pico-8 play session: hold ← + tap ❎, after a click and taps of 🅾, ❎, 🅾+❎, 🅾 in the second before t = 0

[t = 1 s] hold ← ~1s, tap ❎ ~2×
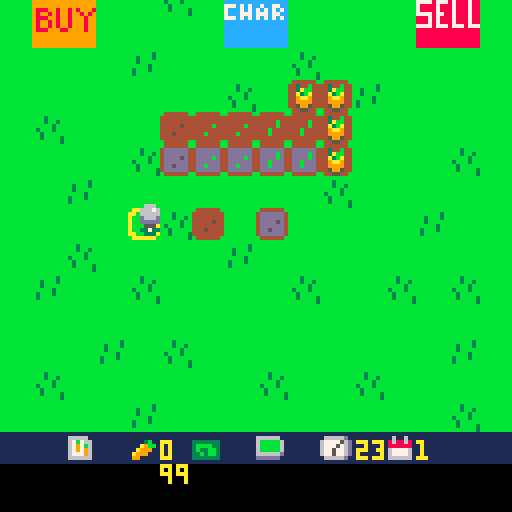
[t = 2 s] hold ← ~2s, tap ❎ ~4×
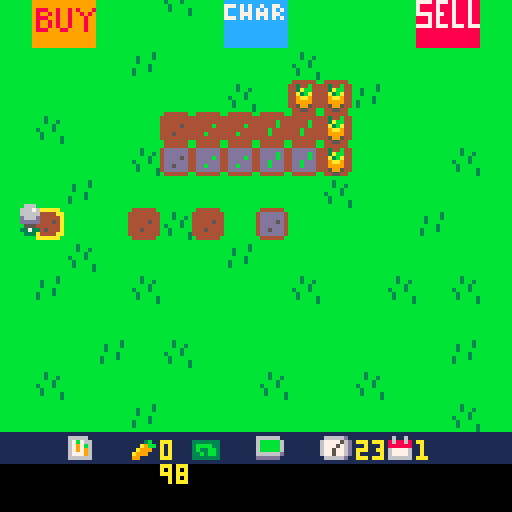
[t = 4 s] hold ← ~4s, tap ❎ ~7×
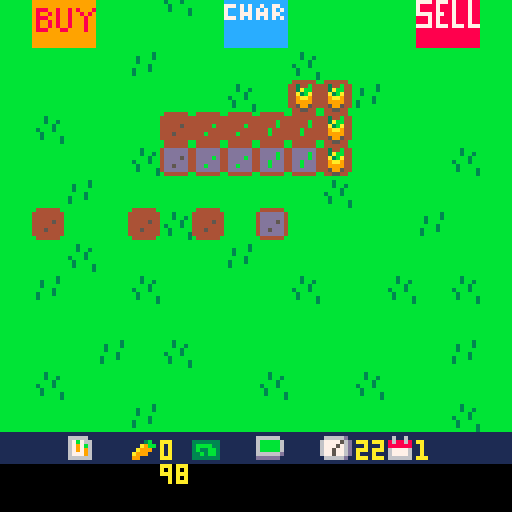
[t = 6 s] hold ← ~6s, tap ❎ ~10×
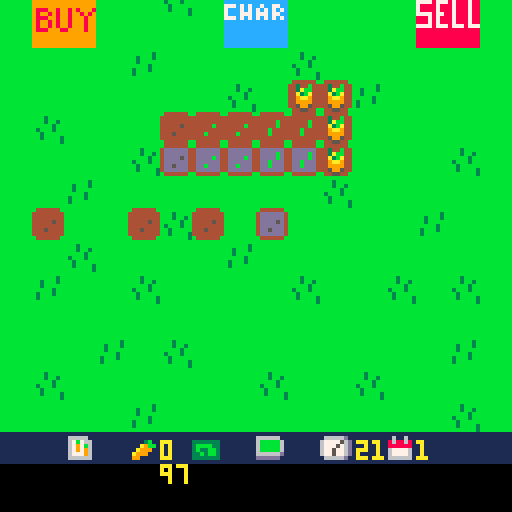

pico-8 cartridge
version 43
__lua__
function _init()
	icrops()
	iplr()
	idays()
	trans()
end

function _update()
	uplr()
	uactions()
	udays()
end

function _draw()
	map()
	dplr()
	print(flr(clock),89,122,10)
	print(day,104,122,10)
	print(carrots,40,122,10)
	print(flr(plr.bat,92,102,10))
	dtrans()
end

-->8
--player movement--

function iplr()
	plr={
		x=63,
		y=63,
		bat=100
	}
end


function uplr()

	if btn(⬆️⬇️⬅️➡️) then
		drain("mv")
	end

	if btn(➡️) then
		plr.x+=1
	elseif btn(⬅️) then
		plr.x-=1
	end --if⬅️➡️
	
	if btn(⬆️) then
		plr.y-=1
	elseif btn(⬇️) then
		plr.y+=1
	end --if⬆️⬇️
	
	
	tile={
		x=flr((plr.x+6)/8),
		y=flr((plr.y+8)/8)
	}
end --uplr

function dplr()
	spr(4,tile.x*8,tile.y*8)
	spr(10,plr.x,plr.y)
end

-->8
--action btn ❎--

function uactions()
	if btnp(❎) then
		local sp=mget(tile.x,tile.y)
		
		--plant seeds
		if fget(sp,0) then
			
			mset(tile.x,tile.y,33)
			drain("act")
			
		--water tile
		elseif fget(sp,1) then
			mset(tile.x,tile.y,sp+16)
			drain("act")
			
		--harvest carrot	
		elseif fget(sp,3) then
			mset(tile.x,tile.y,52)
			harvest()
			drain("act")
			
		--day progression
		elseif fget(sp,4) then
			day+=1
			clock=24
			trans()
			grow()
			plr.bat=100
		end
	
	end
end
-->8
--day cycle--

function idays()
	day=1
	clock=24
end

function udays()
	clock-=.01
end

--transition--

function itrans()
	ttime=128
end

function trans()
	ttime=0
end

function dtrans()
	ttime+=6
	if ttime<128 then
		rectfill(0,0,128,128-ttime,1)
	end
end
-->8
--grow--

function grow()
 for tx=0,15 do
 	for ty=0,15 do
 		local sp=(mget(tx,ty))
 		if fget(sp,2) then
 			mset(tx,ty,sp-15)
 		end
 	end
 end
end
-->8
--inventory--

function icrops()
	carrots=0
	seeds=0
end

function harvest()
	carrots+=1
end
-->8
--battery--

function drain(amt)
	if amt=="mv" then
		plr.bat-=.01
	elseif amt=="act" then
		plr.bat-=.1
	end
end
__gfx__
00000000bbbbbbbbbbbbbbbbbbbbbbbb0aaaaaa00000000000000000000000000000000000000000000666000000000099999999999999998888888888888888
00000000bbbbbbbbbbbbbb3bbbb3bbbbaa0000aa0000000000000000000000000000000000000000006667600000000099999999999999998888888888888888
00700700bbbbbbbbbb3bbb3bbbb3bb3ba000000a0000000000000000000000000000000000000000006666600000000099999999999999998888888888888888
00077000bbbbbbbbbb3bbbbbbbbbb3bba000000a000000000000000000000000000000000000000000d666d00000000099999999999999998888888888888888
00077000bbbbbbbbbbbbb3bbb3bbb3bba000000a000000000000000000000000000000000000000000ddddd00000000099999999999999997777877787888788
00700700bbbbbbbbb3bbb3bbbb3bbbbba000000a0000000000000000000000000000000000000000000555000000000099999999999999997888878887888788
00000000bbbbbbbbb3bbbbbbbb3bbbb3aa0000aa0000000000000000000000000000000000000000003373300000000098889989989899987888878887888788
00000000bbbbbbbbbbbbbbbbbbbbbbb30aaaaaa00000000000000000000000000000000000000000000333000000000098998989989989897777877887888788
00000000000000000000000000000000000000000000000000000000000000000000000000000000000000001111111198889989989998998887878887888788
00000000000000000000000000000000000000000000000000000000000000000000000000000000000000001111111198998989989998998887878887888788
00000000000000000000000000000000000000000000000000000000000000000000000000000000000000001111111198998989989998997777877787778777
00000000000000000000000000000000000000000000000000000000000000000000000000000000000000001111111198889998899998998888888888888888
00000000000000000000000000000000000000000000000000000000000000000000000000000000000000001111111199999999999999998888888888888888
00000000000000000000000000000000000000000000000000000000000000000000000000000000000000001111111199999999999999998888888888888888
00000000000000000000000000000000000000000000000000000000000000000000000000000000000000001111111199999999999999998888888888888888
00000000000000000000000000000000000000000000000000000000000000000000000000000000000000001111111199999999999999998888888888888888
00000000b444444bb444444bb444444bb444444b00000000111111111111111111111111111111111111111111111111cccccccccccccccc0000000000000000
0000000044444444444444444444444444344b440000000016666611111111111111111166666611166666d111611611cccccccccccccccc0000000000000000
00000000444444444444444444444b44443abb4400000000167b766111113b11333333316bbbbb616777756d18688681cccccccccccccccc0000000000000000
000000004444454444444b4444444b4444a3ba440000000016797b61111a9bb13bbbb3316bbbbb616777576d18888881cccccccccccccccc0000000000000000
000000004444444444444444444b4444449aa944000000001679796111a999113b33bb316bbbbb616775776d16777761cccccccccccccccc0000000000000000
0000000044454444444b4444444b44444499994400000000167779611a99911133b3bb31666666d16775776d16777761777c7c7cc7cc77cc0000000000000000
000000004444444444444444444444444459954400000000166666611991111133333331dddddd11166666d1166666617ccc7c7c7c7c7c7c0000000000000000
00000000b444444bb444444bb444444bb445544b000000001111111111111111111111111111111111111111111111117ccc777c777c77cc0000000000000000
00000000b444444bb444444bb444444bbbbbbbbb00000000000000000000000000000000000000000000000000000000777c7c7c7c7c7c7c0000000000000000
000000004dddddd44dddddd44dddddd4bb4444bb00000000000000000000000000000000000000000000000000000000cccccccccccccccc0000000000000000
000000004dddddd44dddddd44ddddbd4b442244b00000000000000000000000000000000000000000000000000000000cccccccccccccccc0000000000000000
000000004dddd5d44ddddbd44ddddbd4b421124b00000000000000000000000000000000000000000000000000000000cccccccccccccccc0000000000000000
000000004dddddd44dddddd44ddbddd4b411114b00000000000000000000000000000000000000000000000000000000cccccccccccccccc0000000000000000
000000004dd5ddd44ddbddd44ddbddd4b441144b00000000000000000000000000000000000000000000000000000000cccccccccccccccc0000000000000000
000000004dddddd44dddddd44dddddd4bb4444bb00000000000000000000000000000000000000000000000000000000cccccccccccccccc0000000000000000
00000000b444444bb444444bb444444bbbbbbbbb00000000000000000000000000000000000000000000000000000000cccccccccccccccc0000000000000000
__gff__
0001010100000000000000000000000000000000000000000000000000000000000202020800000000000000101000000004040401000000000000001010000000000000000000000000000000000000000000000000000000000000000000000000000000000000000000000000000000000000000000000000000000000000
0000000000000000000000000000000000000000000000000000000000000000000000000000000000000000000000000000000000000000000000000000000000000000000000000000000000000000000000000000000000000000000000000000000000000000000000000000000000000000000000000000000000000000
__map__
0101010101010101010101010101010101010101010101010101010101010101010101010101010101010101010101010101010100000000000000000000000000000000000000000000000000000000000000000000000000000000000000000000000000000000000000000000000000000000000000000000000000000000
010c0d010103012c2d010101010e0f0101010101010101010101010101010101010101010101010101010101010101010101010100000000000000000000000000000000000000000000000000000000000000000000000000000000000000000000000000000000000000000000000000000000000000000000000000000000
011c1d010101013c3d010101011e1f0101010101010101010101010101010101010101010101010101010101010101010101010100000000000000000000000000000000000000000000000000000000000000000000000000000000000000000000000000000000000000000000000000000000000000000000000000000000
0101010102010101010301010101010101010101010101010101010101010101010101010101010101010101010101010101010100000000000000000000000000000000000000000000000000000000000000000000000000000000000000000000000000000000000000000000000000000000000000000000000000000000
0101010101010103012424020101010101010101010101010101010101010101010101010101010101010101010101010101010100000000000000000000000000000000000000000000000000000000000000000000000000000000000000000000000000000000000000000000000000000000000000000000000000000000
0103010101212222232324010101010101010101010101010101010101010101010101010101010101010101010101010101010100000000000000000000000000000000000000000000000000000000000000000000000000000000000000000000000000000000000000000000000000000000000000000000000000000000
0101010103313232333324010101030101010101010101010101010101010101010101010101010101010101010101010101010100000000000000000000000000000000000000000000000000000000000000000000000000000000000000000000000000000000000000000000000000000000000000000000000000000000
0101020101010101010103010101010101010101010101010101010101010101010101010101010101010101010101010101010100000000000000000000000000000000000000000000000000000000000000000000000000000000000000000000000000000000000000000000000000000000000000000000000000000000
0101010101030101010101010102010101010101010101010101010101010101010101010101010101010101010101010101010100000000000000000000000000000000000000000000000000000000000000000000000000000000000000000000000000000000000000000000000000000000000000000000000000000000
0101030101010102010101010101010101010101010101010101010101010101010101010101010101010101010101010101010100000000000000000000000000000000000000000000000000000000000000000000000000000000000000000000000000000000000000000000000000000000000000000000000000000000
0102010103010101010301010301030101010101010101010101010101010101010101010101010101010101010101010101010100000000000000000000000000000000000000000000000000000000000000000000000000000000000000000000000000000000000000000000000000000000000000000000000000000000
0101010101010101010101010101010101010101010101010101010101010101010101010101010101010101010101010101010100000000000000000000000000000000000000000000000000000000000000000000000000000000000000000000000000000000000000000000000000000000000000000000000000000000
0101010201030101010101010101020101010101010101010101010101010101010101010101010101010101010101010101010100000000000000000000000000000000000000000000000000000000000000000000000000000000000000000000000000000000000000000000000000000000000000000000000000000000
0103010101010101030101030101010101010101010101010101010101010101010101010101010101010101010101010101010100000000000000000000000000000000000000000000000000000000000000000000000000000000000000000000000000000000000000000000000000000000000000000000000000000000
0101010102010101010101010101030101010101010101010101010101010101010101010101010101010101010101010101010100000000000000000000000000000000000000000000000000000000000000000000000000000000000000000000000000000000000000000000000000000000000000000000000000000000
1b1b261b271b281b291b2a1b2b1b1b1b01010101010101010101010101010101010101010101010101010101010101010101010100000000000000000000000000000000000000000000000000000000000000000000000000000000000000000000000000000000000000000000000000000000000000000000000000000000
0201030101010101020103010101010101010101010101010101010101010101010101010101010101010101010101010101010100000000000000000000000000000000000000000000000000000000000000000000000000000000000000000000000000000000000000000000000000000000000000000000000000000000
0101010101010201010101010101010101010101010101010101010101010101010101010101010101010101010101010101010100000000000000000000000000000000000000000000000000000000000000000000000000000000000000000000000000000000000000000000000000000000000000000000000000000000
0201010201010101010201010103010101010101010101010101010101010101010101010101010101010101010101010101010100000000000000000000000000000000000000000000000000000000000000000000000000000000000000000000000000000000000000000000000000000000000000000000000000000000
0101010101010101010101010101010101010101010101010101010101010101010101010101010101010101010101010101010100000000000000000000000000000000000000000000000000000000000000000000000000000000000000000000000000000000000000000000000000000000000000000000000000000000
0101010101010101010101010101010101010101010101010101010101010101010101010101010101010101010101010101010100000000000000000000000000000000000000000000000000000000000000000000000000000000000000000000000000000000000000000000000000000000000000000000000000000000
0101010101010101010101010101010101010101010101010101010101010101010101010101010101010101010101010101010100000000000000000000000000000000000000000000000000000000000000000000000000000000000000000000000000000000000000000000000000000000000000000000000000000000
0101010101010101010101010101010101010101010101010101010101010101010101010101010101010101010101010101010100000000000000000000000000000000000000000000000000000000000000000000000000000000000000000000000000000000000000000000000000000000000000000000000000000000
0101010101010101010101010101010101010101010101010101010101010101010101010101010101010101010101010101010100000000000000000000000000000000000000000000000000000000000000000000000000000000000000000000000000000000000000000000000000000000000000000000000000000000
0101010101010101010101010101010101010101010101010101010101010101010101010101010101010101010101010101010100000000000000000000000000000000000000000000000000000000000000000000000000000000000000000000000000000000000000000000000000000000000000000000000000000000
0101010101010101010101010101010101010101010101010101010101010101010101010101010101010101010101010101010100000000000000000000000000000000000000000000000000000000000000000000000000000000000000000000000000000000000000000000000000000000000000000000000000000000
0101010101010101010101010101010101010101010101010101010101010101010101010101010101010101010101010101010100000000000000000000000000000000000000000000000000000000000000000000000000000000000000000000000000000000000000000000000000000000000000000000000000000000
0101010101010101010101010101010101010101010101010101010101010101010101010101010101010101010101010101010100000000000000000000000000000000000000000000000000000000000000000000000000000000000000000000000000000000000000000000000000000000000000000000000000000000
0101010101010101010101010101010101010101010101010101010101010101010101010101010101010101010101010101010100000000000000000000000000000000000000000000000000000000000000000000000000000000000000000000000000000000000000000000000000000000000000000000000000000000
